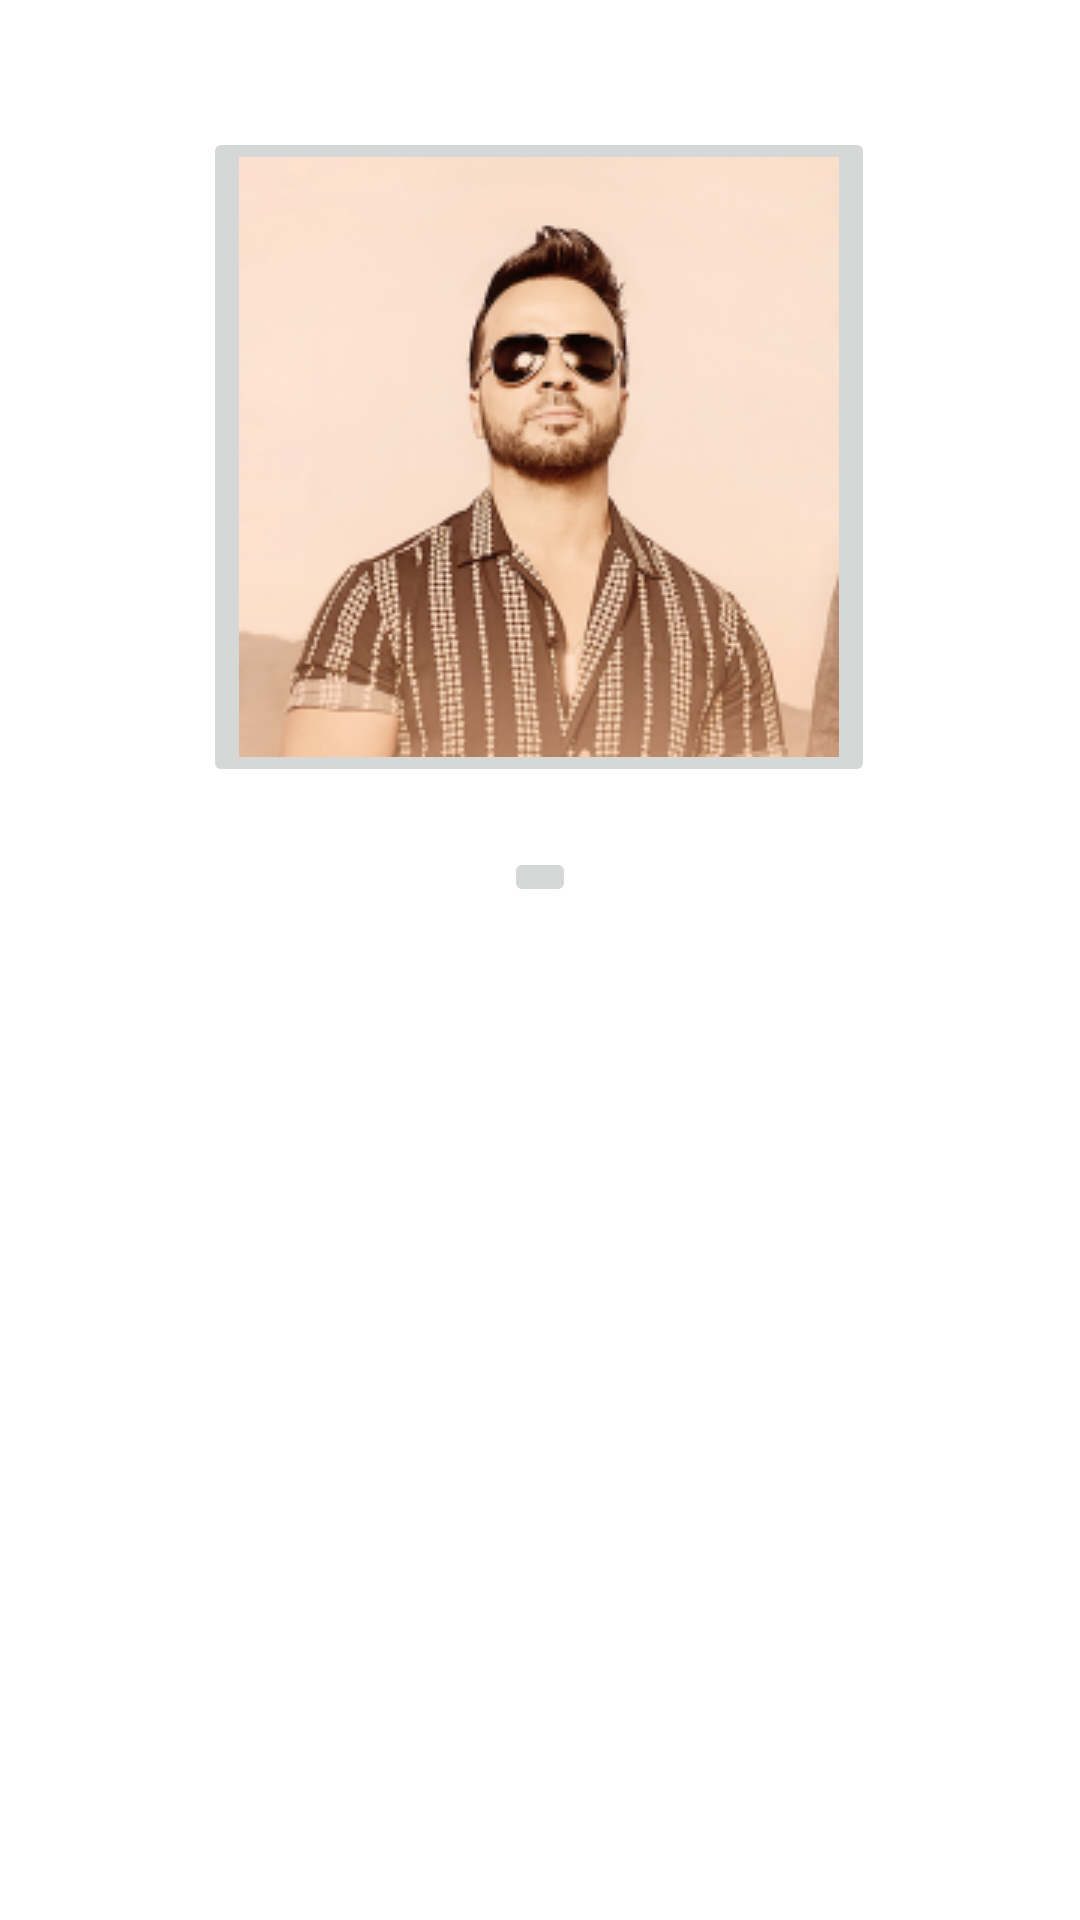

Produce the Android XML layout that renders to this screen, including the resource entries it uses.
<!-- AndroidManifest.xml: application theme Theme.PrimerReto -->
<!-- res/layout/activity_fonsi.xml -->
<?xml version="1.0" encoding="utf-8"?>
<androidx.constraintlayout.widget.ConstraintLayout xmlns:android="http://schemas.android.com/apk/res/android"
    xmlns:app="http://schemas.android.com/apk/res-auto"
    xmlns:tools="http://schemas.android.com/tools"
    android:layout_width="match_parent"
    android:layout_height="match_parent"
    tools:context=".Fonsi">

    <ImageButton
        android:id="@+id/btn_fonsi"
        android:layout_width="wrap_content"
        android:layout_height="wrap_content"
        android:layout_marginTop="20dp"
        android:onClick="playfonsi"
        app:layout_constraintBottom_toBottomOf="parent"
        app:layout_constraintEnd_toEndOf="parent"
        app:layout_constraintHorizontal_bias="0.497"
        app:layout_constraintStart_toStartOf="parent"
        app:layout_constraintTop_toTopOf="parent"
        app:layout_constraintVertical_bias="0.056"
        app:srcCompat="@drawable/fonsi" />

    <ImageButton
        android:id="@+id/btn_stopfonsi"
        android:layout_width="wrap_content"
        android:layout_height="wrap_content"
        android:layout_marginTop="20dp"
        android:onClick="stopfonsi"
        app:layout_constraintBottom_toBottomOf="parent"
        app:layout_constraintEnd_toEndOf="parent"
        app:layout_constraintStart_toStartOf="parent"
        app:layout_constraintTop_toBottomOf="@+id/btn_fonsi"
        app:layout_constraintVertical_bias="0.0"
        app:srcCompat="@drawable/ic_baseline_stop_24" />
</androidx.constraintlayout.widget.ConstraintLayout>
<!-- resources referenced by this layout -->
<resources>
  <!-- drawable fonsi: png bitmap (drawable, 64588 bytes) -->
  <style name="Theme.PrimerReto" parent="Theme.MaterialComponents.DayNight.DarkActionBar">
          
          <item name="colorPrimary">@color/purple_500</item>
          <item name="colorPrimaryVariant">@color/purple_700</item>
          <item name="colorOnPrimary">@color/white</item>
          
          <item name="colorSecondary">@color/teal_200</item>
          <item name="colorSecondaryVariant">@color/teal_700</item>
          <item name="colorOnSecondary">@color/black</item>
          
          <item name="android:statusBarColor" tools:targetApi="l">?attr/colorPrimaryVariant</item>
          
      </style>
  <!-- not gathered from this repository: default colours our renderer supplied (Android Studio template values) -->
  <color name="purple_500">#FF6200EE</color>
  <color name="purple_700">#FF3700B3</color>
  <color name="teal_200">#FF03DAC5</color>
  <color name="teal_700">#FF018786</color>
  <color name="black">#FF000000</color>
  <color name="white">#FFFFFFFF</color>
</resources>
